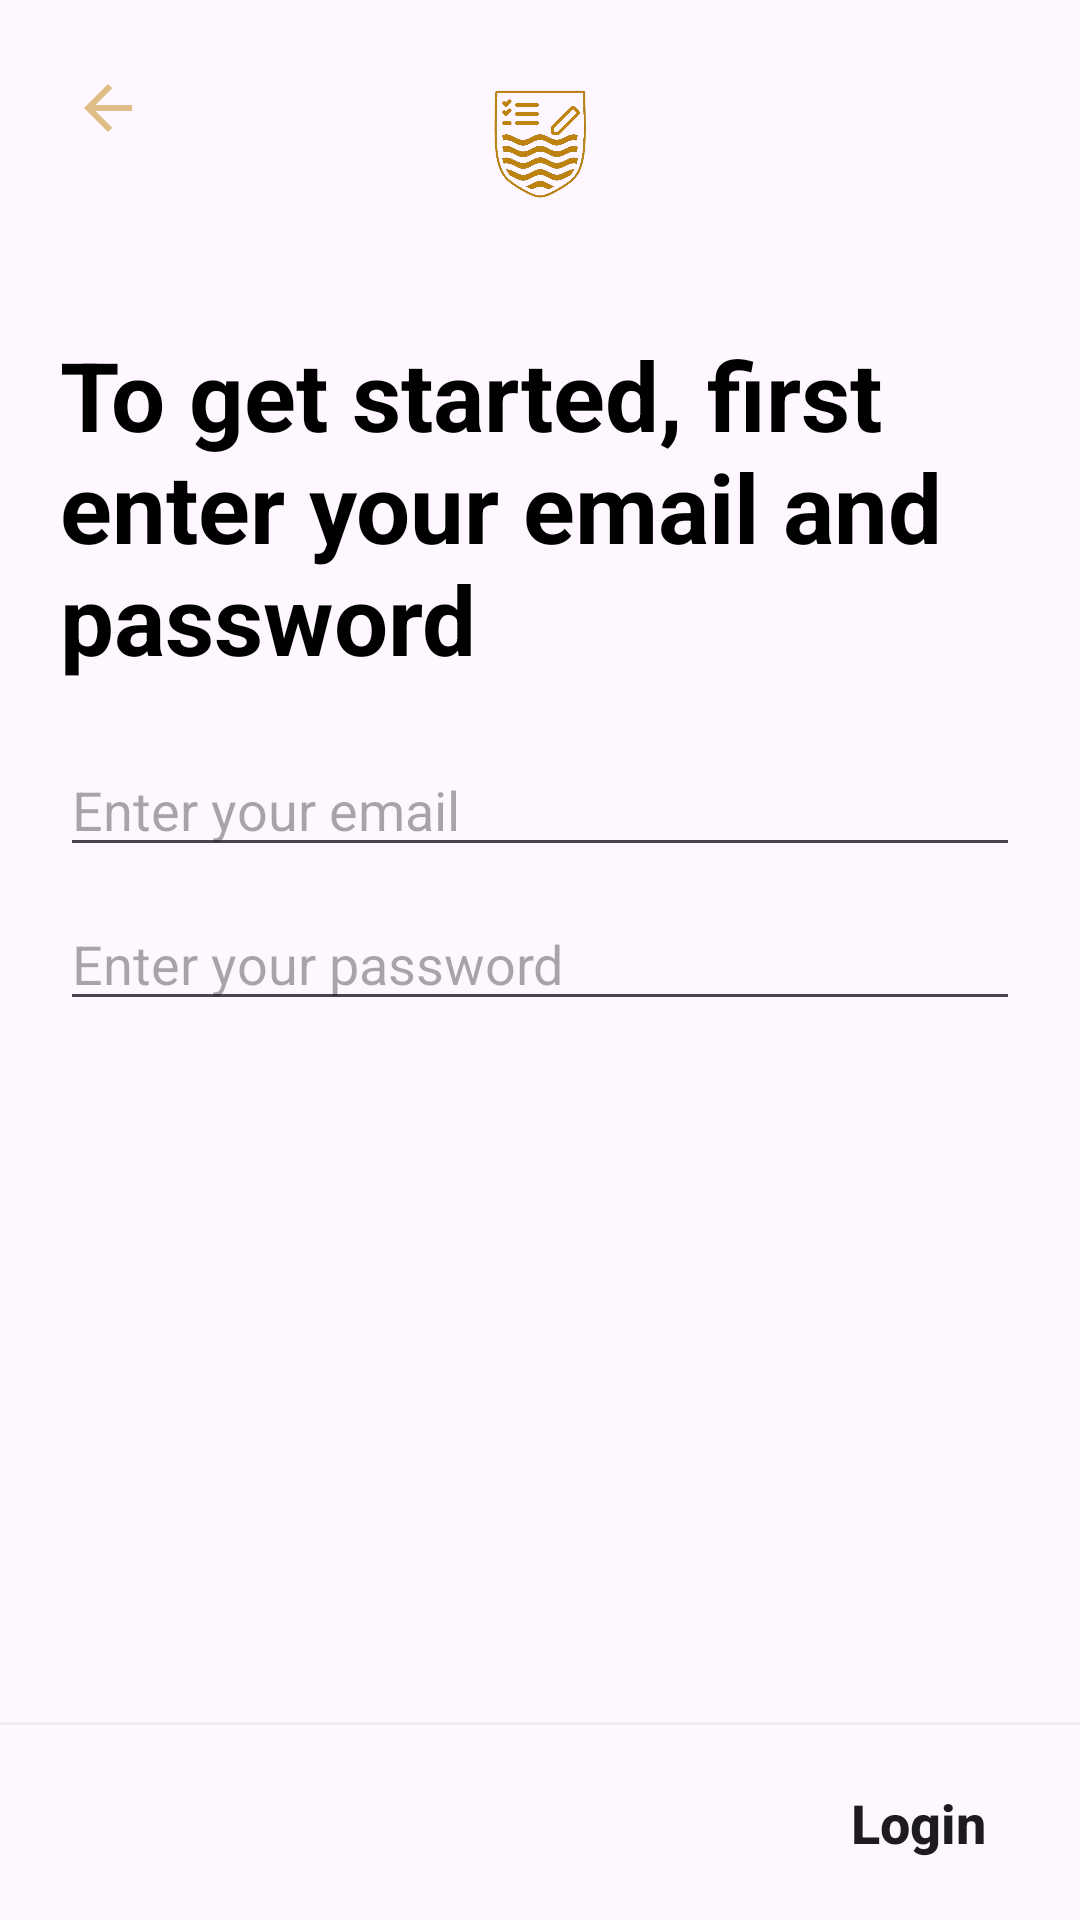

Android layout source for this screen:
<!-- AndroidManifest.xml: application theme Theme.StudyApp -->
<!-- res/layout/activity_login.xml -->
<?xml version="1.0" encoding="utf-8"?>
<RelativeLayout xmlns:android="http://schemas.android.com/apk/res/android"
    xmlns:app="http://schemas.android.com/apk/res-auto"
    xmlns:tools="http://schemas.android.com/tools"
    android:id="@+id/main"
    android:layout_width="match_parent"
    android:layout_height="match_parent"
    tools:context=".account.LoginActivity">

    <LinearLayout
        android:layout_width="match_parent"
        android:layout_height="wrap_content"
        android:orientation="vertical">

        <RelativeLayout
            android:layout_width="match_parent"
            android:layout_height="wrap_content"
            android:orientation="horizontal"
            android:padding="@dimen/padding_medium">

            <ImageButton
                android:id="@+id/button_back"
                android:layout_width="32dp"
                android:layout_height="32dp"
                android:background="@null"
                android:contentDescription="@string/back_button"
                android:src="@drawable/ic_back" />

            <ImageView
                android:layout_width="@dimen/placeholder_image"
                android:layout_height="@dimen/placeholder_image"
                android:layout_alignParentTop="true"
                android:layout_centerInParent="true"
                android:contentDescription="@string/logo"
                android:src="@drawable/logo" />

        </RelativeLayout>

        <TextView
            android:layout_width="match_parent"
            android:layout_height="wrap_content"
            android:layout_margin="@dimen/margin_medium"
            android:gravity="start"
            android:text="@string/login_prompt"
            android:textColor="@color/black"
            android:textSize="@dimen/text_xxlarge"
            android:textStyle="bold" />

        <EditText
            android:id="@+id/edit_text_email"
            android:layout_width="match_parent"
            android:layout_height="wrap_content"
            android:layout_marginStart="@dimen/margin_medium"
            android:layout_marginEnd="@dimen/margin_medium"
            android:autofillHints="email"
            android:hint="@string/enter_your_email"
            android:inputType="textEmailAddress" />

        <EditText
            android:id="@+id/edit_text_password"
            android:layout_width="match_parent"
            android:layout_height="wrap_content"
            android:layout_marginStart="@dimen/margin_medium"
            android:layout_marginTop="@dimen/margin_small"
            android:layout_marginEnd="@dimen/margin_medium"
            android:autofillHints="password"
            android:hint="@string/enter_your_password"
            android:inputType="textPassword" />

    </LinearLayout>

    <LinearLayout
        android:layout_width="match_parent"
        android:layout_height="wrap_content"
        android:layout_alignParentBottom="true"
        android:orientation="vertical">

        <View
            android:layout_width="match_parent"
            android:layout_height="1dp"
            android:background="@color/grey_200" />

        <Button
            android:id="@+id/button_login"
            android:layout_width="wrap_content"
            android:layout_height="45dp"
            android:layout_gravity="end"
            android:layout_margin="@dimen/margin_small"
            android:background="@drawable/btn_main_bg"
            android:letterSpacing="0"
            android:text="@string/login"
            android:textAllCaps="false"
            android:textSize="@dimen/text_mlarge"
            android:textStyle="bold"
            app:backgroundTint="@color/anu_gold_background_alpha" />

        <ProgressBar
            android:id="@+id/register_progress_bar"
            android:layout_width="24dp"
            android:layout_height="64dp"
            android:layout_gravity="end"
            android:layout_marginEnd="@dimen/margin_xmedium"
            android:visibility="gone"
            />

    </LinearLayout>

</RelativeLayout>
<!-- resources referenced by this layout -->
<resources>
  <color name="anu_gold_background_alpha">#80BE830E</color>
  <color name="black">#FF000000</color>
  <color name="grey_200">#EEEEEE</color>
  <dimen name="margin_medium">20dp</dimen>
  <dimen name="margin_small">10dp</dimen>
  <dimen name="margin_xmedium">40dp</dimen>
  <dimen name="padding_medium">20dp</dimen>
  <dimen name="placeholder_image">50dp</dimen>
  <dimen name="text_mlarge">18sp</dimen>
  <dimen name="text_xxlarge">32sp</dimen>
  <!-- drawable ic_back (drawable) -->
  <vector android:autoMirrored="true" android:height="24dp"
      android:tint="@color/anu_gold_background_alpha" android:viewportHeight="24"
      android:viewportWidth="24" android:width="24dp" xmlns:android="http://schemas.android.com/apk/res/android">
      <path android:fillColor="@android:color/white" android:pathData="M20,11H7.83l5.59,-5.59L12,4l-8,8 8,8 1.41,-1.41L7.83,13H20v-2z"/>
  </vector>
  <!-- drawable logo: png bitmap (drawable, 176346 bytes) -->
  <string name="back_button">Back Button</string>
  <string name="enter_your_email">Enter your email</string>
  <string name="enter_your_password">Enter your password</string>
  <string name="login">Login</string>
  <string name="login_prompt">To get started, first\nenter your email and password</string>
  <string name="logo">Logo</string>
  <style name="Theme.StudyApp" parent="Base.Theme.StudyApp" />
  <style name="Base.Theme.StudyApp" parent="Theme.Material3.DayNight.NoActionBar">
          
          
  
      </style>
</resources>
